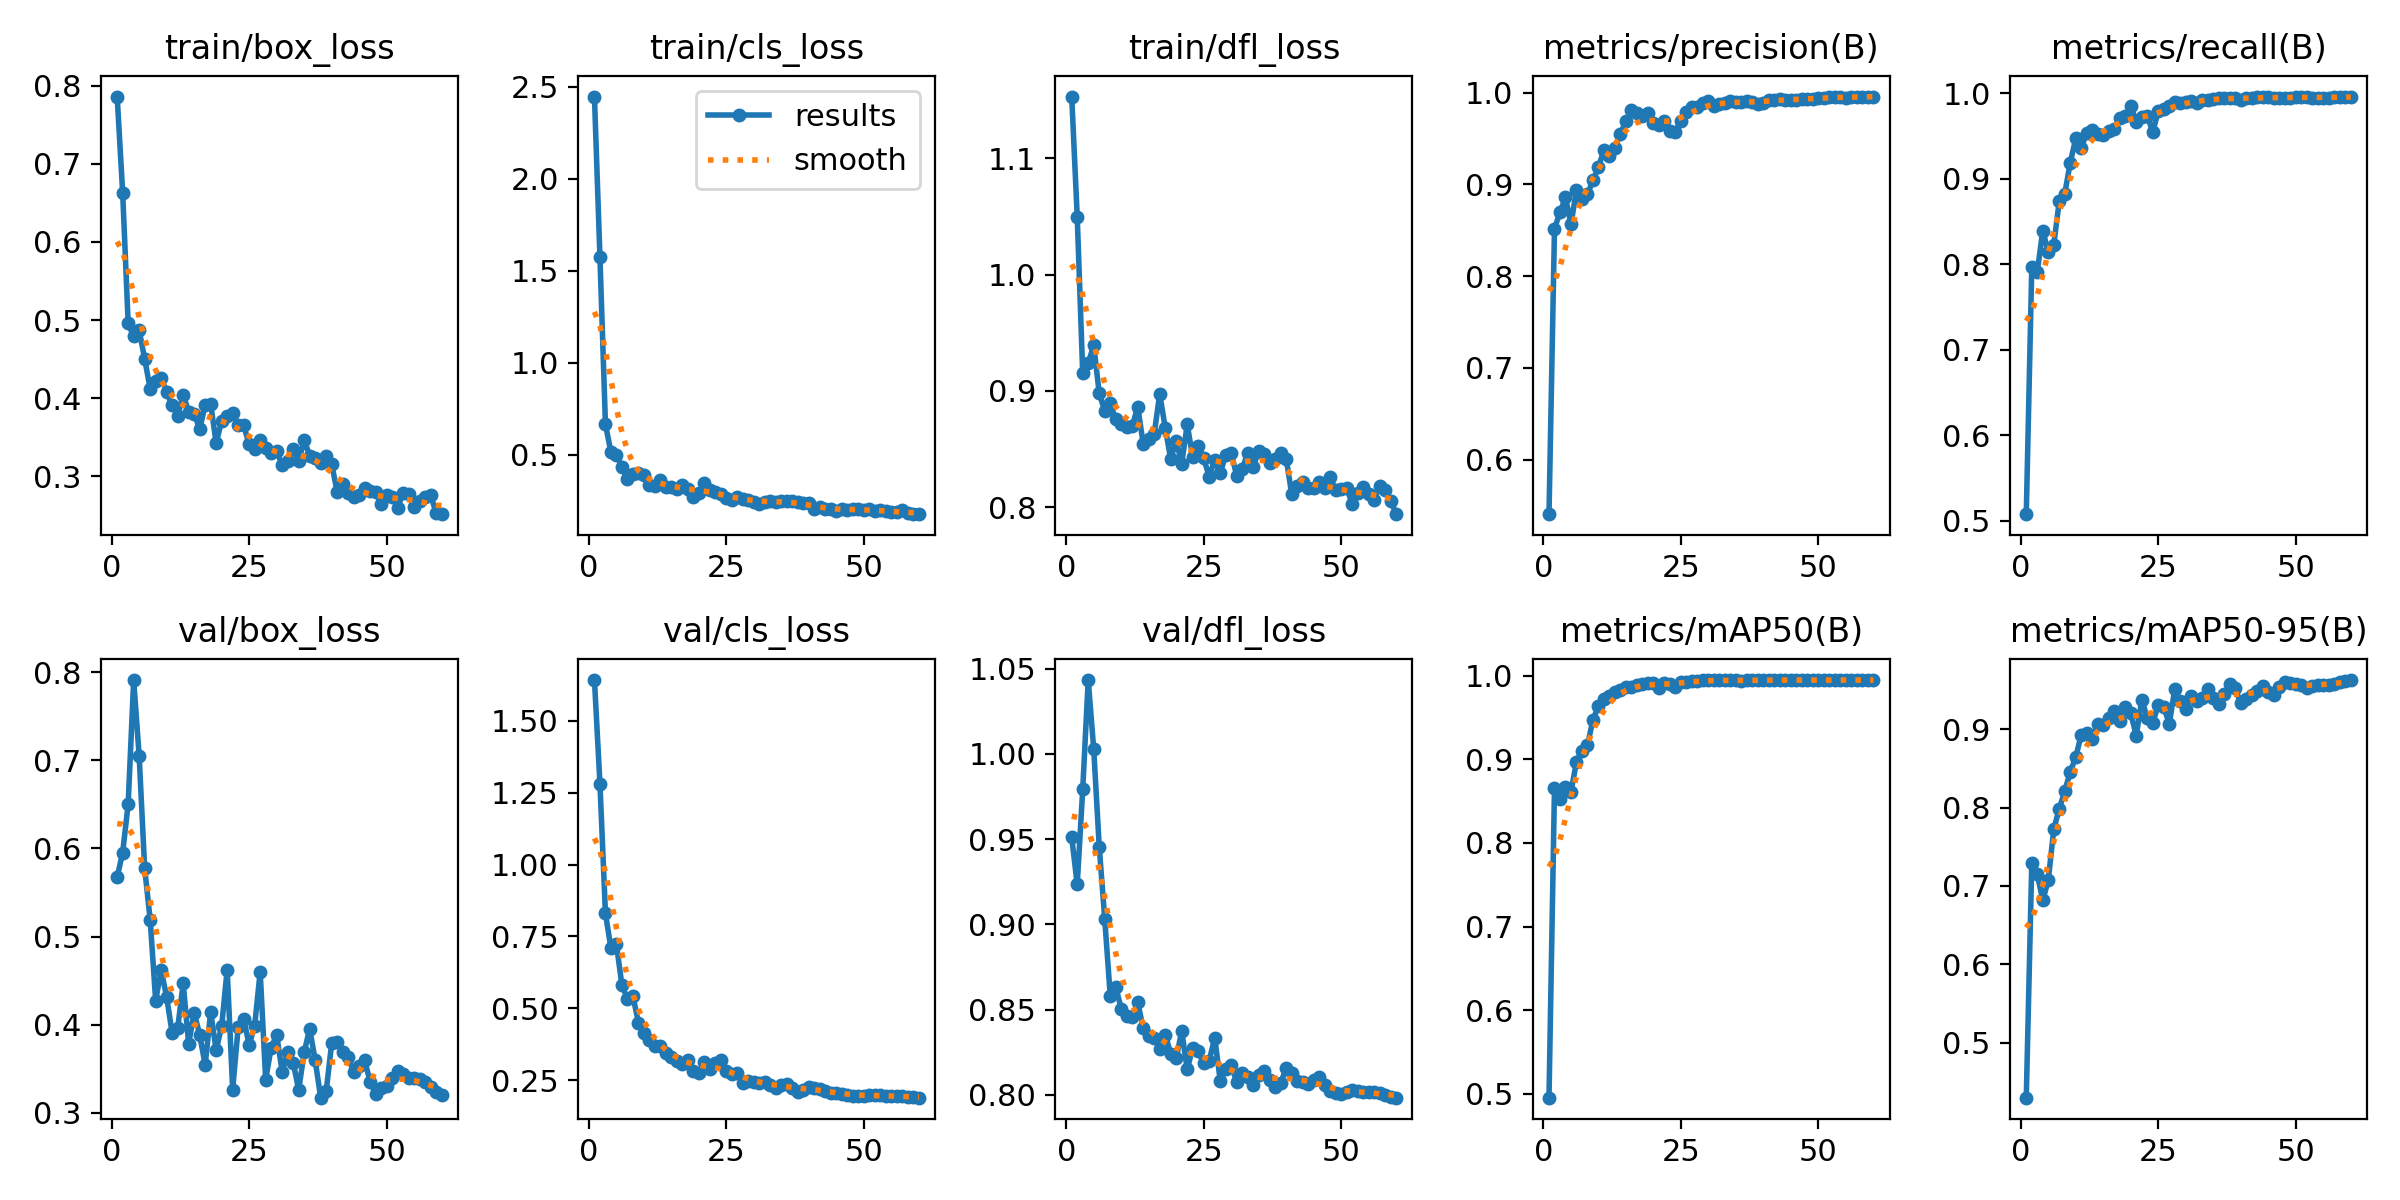

Values plotted in this chart, from the file beside it:
epoch, time, train/box_loss, train/cls_loss, train/dfl_loss, metrics/precision(B), metrics/recall(B), metrics/mAP50(B), metrics/mAP50-95(B), val/box_loss, val/cls_loss, val/dfl_loss, lr/pg0, lr/pg1, lr/pg2
1, 6.202, 0.7861, 2.445, 1.153, 0.5407, 0.5077, 0.4952, 0.4299, 0.5674, 1.642, 0.951, 0.09502, 1.75e-05, 1.75e-05
2, 8.683, 0.6628, 1.573, 1.05, 0.8519, 0.7964, 0.8663, 0.7286, 0.5954, 1.281, 0.9234, 0.08904, 3.84739e-05, 3.84739e-05
3, 11.23, 0.4957, 0.6657, 0.9151, 0.8697, 0.7912, 0.8526, 0.7147, 0.6504, 0.83, 0.9791, 0.08306, 5.93387e-05, 5.93387e-05
4, 13.68, 0.479, 0.5149, 0.9236, 0.8858, 0.8393, 0.8667, 0.6817, 0.7911, 0.7088, 1.043, 0.07708, 8.00094e-05, 8.00094e-05
5, 16.17, 0.4869, 0.4984, 0.9393, 0.8565, 0.8144, 0.8613, 0.7072, 0.7048, 0.7225, 1.003, 0.0711, 0.0001004, 0.0001004
6, 18.64, 0.4503, 0.4332, 0.8979, 0.8943, 0.823, 0.8972, 0.7725, 0.5773, 0.5795, 0.9456, 0.06512, 0.0001204, 0.0001204
7, 21.07, 0.412, 0.3689, 0.8828, 0.8844, 0.8739, 0.9105, 0.7985, 0.5192, 0.5342, 0.9032, 0.05914, 0.00014, 0.00014
8, 23.39, 0.422, 0.3961, 0.8892, 0.8892, 0.8827, 0.9168, 0.8212, 0.4273, 0.5417, 0.8581, 0.05316, 0.0001591, 0.0001591
9, 25.67, 0.4262, 0.4029, 0.8755, 0.9045, 0.919, 0.9477, 0.8456, 0.4623, 0.4503, 0.8632, 0.04718, 0.0001776, 0.0001776
10, 27.94, 0.4079, 0.3916, 0.8718, 0.9191, 0.9472, 0.9637, 0.8645, 0.4312, 0.4146, 0.8505, 0.0412, 0.0001954, 0.0001954
11, 30.21, 0.391, 0.3352, 0.8687, 0.9375, 0.9364, 0.9726, 0.8928, 0.3903, 0.3907, 0.8464, 0.03521, 0.0002124, 0.0002124
12, 32.47, 0.3777, 0.3326, 0.8696, 0.9313, 0.9536, 0.9755, 0.8957, 0.3957, 0.3699, 0.8457, 0.02923, 0.0002287, 0.0002287
13, 34.74, 0.4041, 0.3629, 0.8865, 0.9401, 0.9569, 0.9808, 0.888, 0.4469, 0.3699, 0.8542, 0.02324, 0.000244, 0.000244
14, 36.99, 0.3829, 0.3242, 0.8543, 0.9554, 0.9527, 0.9826, 0.9066, 0.3785, 0.3444, 0.8389, 0.01726, 0.0002585, 0.0002585
15, 39.28, 0.3804, 0.3271, 0.859, 0.969, 0.951, 0.987, 0.9053, 0.4137, 0.3301, 0.8346, 0.01127, 0.0002719, 0.0002719
16, 41.49, 0.3608, 0.3168, 0.8632, 0.9806, 0.9557, 0.987, 0.9147, 0.3885, 0.3183, 0.8334, 0.005284, 0.0002843, 0.0002843
17, 43.76, 0.3909, 0.3384, 0.8973, 0.9781, 0.9579, 0.989, 0.9226, 0.3543, 0.3074, 0.8268, 0.0002927, 0.0002927, 0.0002927
18, 46.02, 0.3929, 0.317, 0.8684, 0.975, 0.9713, 0.9907, 0.9103, 0.4144, 0.3212, 0.8353, 0.0002858, 0.0002858, 0.0002858
19, 48.25, 0.3425, 0.2702, 0.8413, 0.978, 0.9734, 0.9914, 0.9283, 0.3709, 0.2836, 0.824, 0.0002786, 0.0002786, 0.0002786
20, 50.54, 0.3714, 0.294, 0.8571, 0.9668, 0.9854, 0.9917, 0.9201, 0.3986, 0.2739, 0.8213, 0.0002711, 0.0002711, 0.0002711
21, 52.82, 0.3769, 0.3458, 0.8376, 0.9647, 0.9665, 0.9859, 0.8918, 0.4623, 0.3128, 0.8375, 0.0002634, 0.0002634, 0.0002634
22, 55.08, 0.3806, 0.3117, 0.8711, 0.9689, 0.9725, 0.9909, 0.9376, 0.3264, 0.2902, 0.8149, 0.0002554, 0.0002554, 0.0002554
23, 57.35, 0.3651, 0.298, 0.8431, 0.9577, 0.9738, 0.99, 0.9143, 0.397, 0.3101, 0.8276, 0.0002472, 0.0002472, 0.0002472
24, 59.57, 0.3653, 0.2848, 0.8527, 0.9576, 0.9545, 0.9868, 0.9082, 0.407, 0.322, 0.8254, 0.0002388, 0.0002388, 0.0002388
25, 61.8, 0.3409, 0.266, 0.842, 0.9694, 0.9792, 0.992, 0.9309, 0.3766, 0.2817, 0.8185, 0.0002303, 0.0002303, 0.0002303
26, 64.1, 0.3353, 0.255, 0.8264, 0.9786, 0.9816, 0.993, 0.9282, 0.399, 0.2719, 0.8201, 0.0002216, 0.0002216, 0.0002216
27, 66.35, 0.3461, 0.2697, 0.8407, 0.9846, 0.9856, 0.9939, 0.9068, 0.4599, 0.2746, 0.8334, 0.0002128, 0.0002128, 0.0002128
28, 68.59, 0.3363, 0.2612, 0.8291, 0.9844, 0.9897, 0.9943, 0.9508, 0.3377, 0.242, 0.8083, 0.0002039, 0.0002039, 0.0002039
29, 70.9, 0.3293, 0.2565, 0.8453, 0.9888, 0.9891, 0.9945, 0.9357, 0.374, 0.2463, 0.8152, 0.0001949, 0.0001949, 0.0001949
30, 73.11, 0.3329, 0.2462, 0.8468, 0.9909, 0.9897, 0.9947, 0.9253, 0.3881, 0.2427, 0.8173, 0.0001858, 0.0001858, 0.0001858
31, 75.34, 0.3141, 0.2354, 0.8269, 0.9854, 0.9906, 0.9945, 0.9417, 0.3465, 0.2414, 0.8075, 0.0001767, 0.0001767, 0.0001767
32, 77.57, 0.3197, 0.2427, 0.833, 0.988, 0.9888, 0.9944, 0.9355, 0.3685, 0.2443, 0.8125, 0.0001677, 0.0001677, 0.0001677
33, 79.81, 0.3352, 0.2493, 0.8464, 0.9883, 0.9923, 0.9945, 0.9395, 0.357, 0.2351, 0.8101, 0.0001586, 0.0001586, 0.0001586
34, 82.07, 0.3191, 0.2422, 0.8345, 0.9908, 0.9923, 0.9945, 0.9513, 0.3261, 0.2245, 0.8056, 0.0001496, 0.0001496, 0.0001496
35, 84.37, 0.3464, 0.2492, 0.8488, 0.9897, 0.9933, 0.9944, 0.9398, 0.3686, 0.2336, 0.8117, 0.0001407, 0.0001407, 0.0001407
36, 86.63, 0.3267, 0.248, 0.8457, 0.9897, 0.9948, 0.9941, 0.9324, 0.3955, 0.2358, 0.8142, 0.0001319, 0.0001319, 0.0001319
37, 89, 0.3234, 0.2474, 0.8377, 0.991, 0.9949, 0.9945, 0.9445, 0.3597, 0.2235, 0.8089, 0.0001232, 0.0001232, 0.0001232
38, 91.33, 0.317, 0.2419, 0.8414, 0.9901, 0.9949, 0.9947, 0.9576, 0.3172, 0.2097, 0.8044, 0.0001147, 0.0001147, 0.0001147
39, 93.75, 0.3258, 0.2403, 0.8469, 0.9872, 0.9941, 0.9946, 0.9522, 0.3244, 0.2144, 0.807, 0.0001063, 0.0001063, 0.0001063
40, 96.1, 0.316, 0.2386, 0.8417, 0.9889, 0.9917, 0.9947, 0.9328, 0.3788, 0.2253, 0.8156, 9.80961e-05, 9.80961e-05, 9.80961e-05
41, 122.5, 0.2799, 0.2045, 0.8113, 0.9917, 0.9949, 0.9948, 0.9384, 0.3801, 0.224, 0.8127, 9.0125e-05, 9.0125e-05, 9.0125e-05
42, 124.9, 0.2903, 0.2191, 0.8186, 0.9922, 0.994, 0.9949, 0.9437, 0.3693, 0.2182, 0.8082, 8.23913e-05, 8.23913e-05, 8.23913e-05
43, 127.4, 0.2787, 0.205, 0.8215, 0.9925, 0.9957, 0.9948, 0.9486, 0.3635, 0.2141, 0.8077, 7.49162e-05, 7.49162e-05, 7.49162e-05
44, 129.8, 0.2731, 0.2039, 0.8163, 0.9923, 0.9954, 0.9948, 0.9549, 0.3458, 0.2065, 0.806, 6.77202e-05, 6.77202e-05, 6.77202e-05
45, 132.1, 0.2759, 0.1929, 0.8161, 0.9923, 0.9952, 0.9948, 0.9478, 0.3535, 0.2046, 0.8084, 6.08231e-05, 6.08231e-05, 6.08231e-05
46, 134.4, 0.2845, 0.207, 0.8213, 0.9923, 0.9943, 0.9948, 0.944, 0.3594, 0.2033, 0.8106, 5.42438e-05, 5.42438e-05, 5.42438e-05
47, 136.8, 0.2812, 0.1989, 0.8163, 0.9931, 0.9947, 0.9948, 0.9539, 0.3353, 0.1989, 0.806, 4.80002e-05, 4.80002e-05, 4.80002e-05
48, 139.1, 0.28, 0.2082, 0.8261, 0.9925, 0.9949, 0.9948, 0.9607, 0.3209, 0.1948, 0.802, 4.21095e-05, 4.21095e-05, 4.21095e-05
49, 141.4, 0.265, 0.2063, 0.8145, 0.9934, 0.9949, 0.9948, 0.9589, 0.3283, 0.196, 0.801, 3.65878e-05, 3.65878e-05, 3.65878e-05
50, 143.7, 0.2757, 0.1999, 0.8153, 0.9939, 0.9957, 0.9949, 0.9574, 0.3306, 0.1962, 0.8006, 3.14503e-05, 3.14503e-05, 3.14503e-05
51, 146, 0.2739, 0.2085, 0.8168, 0.9943, 0.9957, 0.9949, 0.9562, 0.3397, 0.1978, 0.8016, 2.67111e-05, 2.67111e-05, 2.67111e-05
52, 148.3, 0.26, 0.1957, 0.8025, 0.9948, 0.9957, 0.9949, 0.9531, 0.3471, 0.1984, 0.8027, 2.23831e-05, 2.23831e-05, 2.23831e-05
53, 150.6, 0.2791, 0.198, 0.8126, 0.9949, 0.9949, 0.9949, 0.9551, 0.3437, 0.1972, 0.802, 1.84782e-05, 1.84782e-05, 1.84782e-05
54, 152.9, 0.2773, 0.1947, 0.8178, 0.9952, 0.9949, 0.9949, 0.9562, 0.3392, 0.1957, 0.8015, 1.50072e-05, 1.50072e-05, 1.50072e-05
55, 155.1, 0.2608, 0.1882, 0.811, 0.9946, 0.9949, 0.9949, 0.9557, 0.3399, 0.1954, 0.8019, 1.19795e-05, 1.19795e-05, 1.19795e-05
56, 157.5, 0.2689, 0.1917, 0.8065, 0.9949, 0.9949, 0.9949, 0.9559, 0.3387, 0.1945, 0.8017, 9.40335e-06, 9.40335e-06, 9.40335e-06
57, 159.8, 0.2731, 0.2009, 0.818, 0.9957, 0.9952, 0.9949, 0.9578, 0.3354, 0.1936, 0.801, 7.28593e-06, 7.28593e-06, 7.28593e-06
58, 162.2, 0.276, 0.1858, 0.8147, 0.9957, 0.9955, 0.9949, 0.9601, 0.3298, 0.1922, 0.7999, 5.63299e-06, 5.63299e-06, 5.63299e-06
59, 164.4, 0.2529, 0.1779, 0.8055, 0.9955, 0.9957, 0.9949, 0.9616, 0.3239, 0.1909, 0.7989, 4.44908e-06, 4.44908e-06, 4.44908e-06
60, 166.8, 0.2516, 0.1786, 0.794, 0.9957, 0.9962, 0.9949, 0.9627, 0.3205, 0.1893, 0.7983, 3.73743e-06, 3.73743e-06, 3.73743e-06
